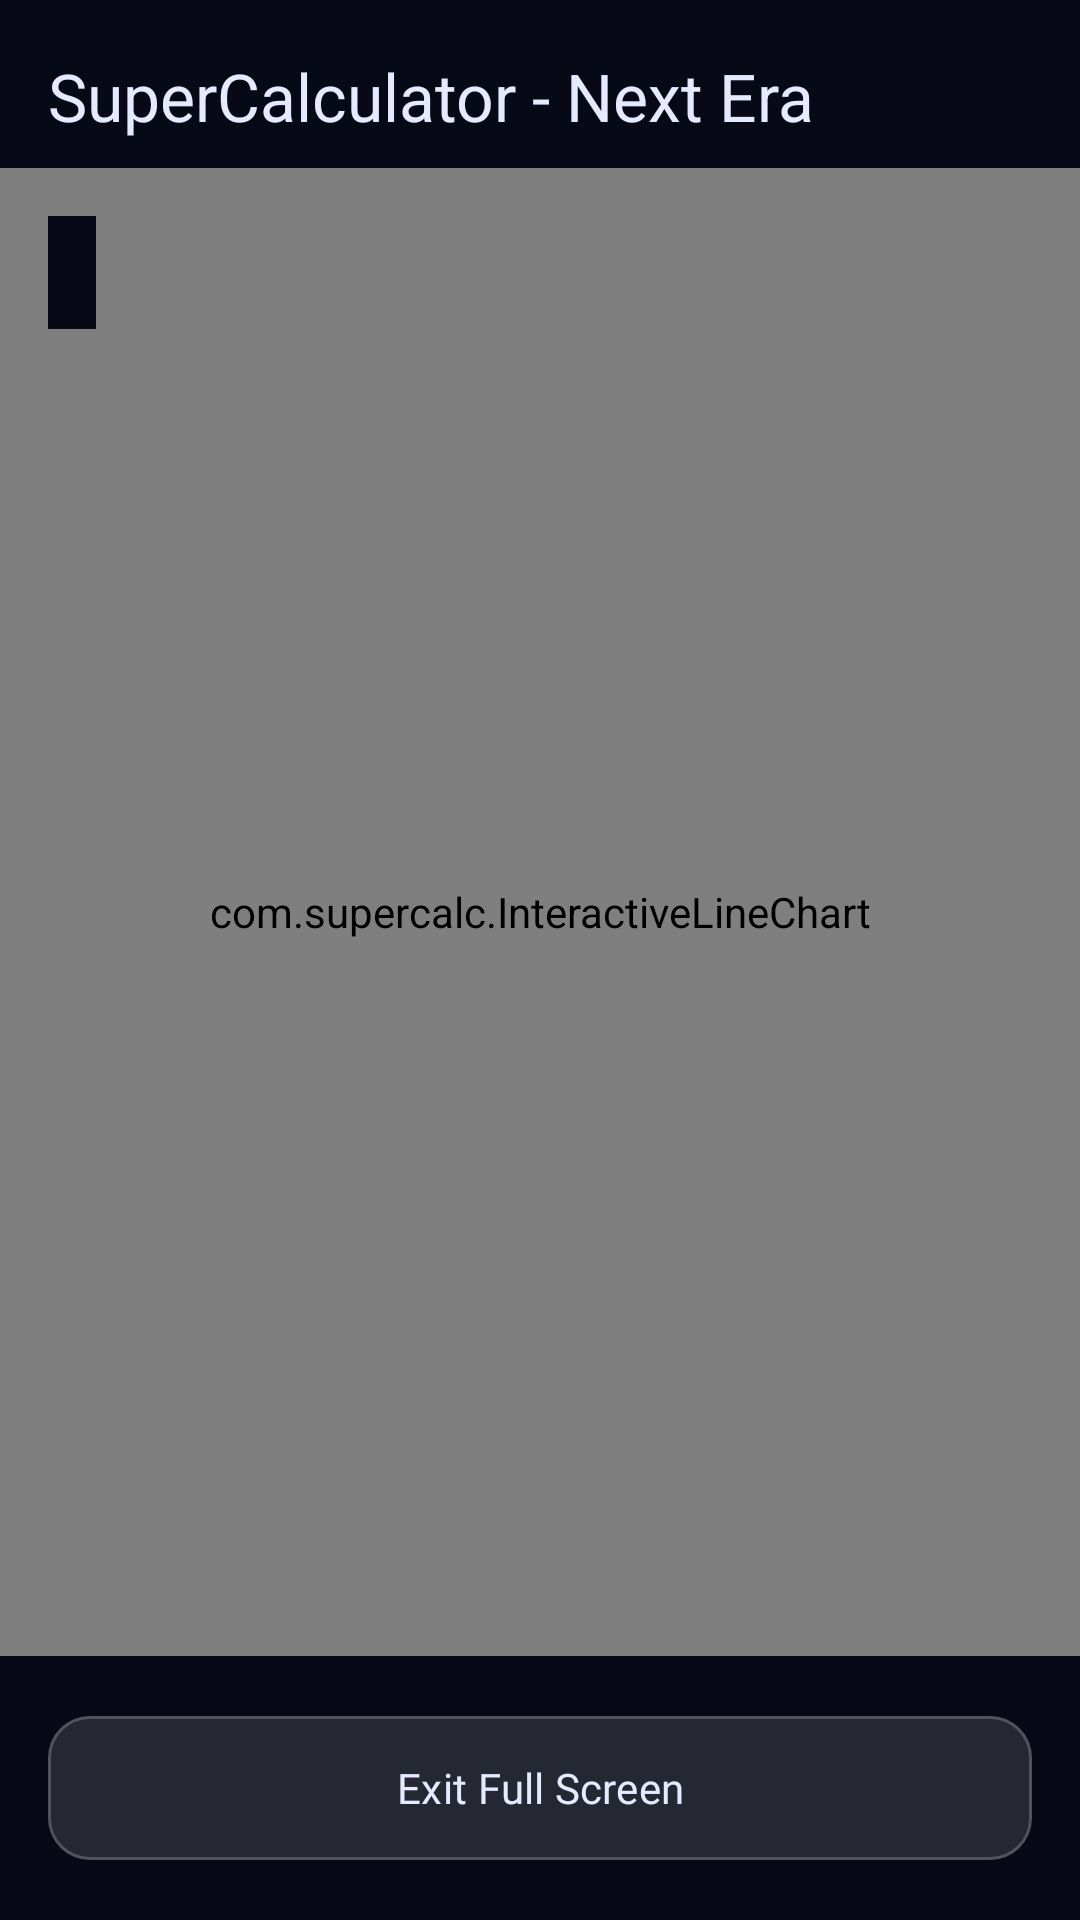

Reconstruct the res/layout file that produces this screen, plus the resources it refers to.
<!-- AndroidManifest.xml: application theme Theme.SuperCalc -->
<!-- res/layout/activity_full_screen_plot.xml -->
<?xml version="1.0" encoding="utf-8"?>
<androidx.coordinatorlayout.widget.CoordinatorLayout
    xmlns:android="http://schemas.android.com/apk/res/android"
    xmlns:app="http://schemas.android.com/apk/res-auto"
    android:layout_width="match_parent"
    android:layout_height="match_parent"
    android:background="@color/sc_void"
    android:clipChildren="true"
    android:clipToPadding="true"
    android:fitsSystemWindows="true">

    <com.google.android.material.appbar.AppBarLayout
        android:layout_width="match_parent"
        android:layout_height="wrap_content"
        android:background="@color/sc_void">

        <com.google.android.material.appbar.MaterialToolbar
            android:id="@+id/toolbar"
            android:layout_width="match_parent"
            android:layout_height="?attr/actionBarSize"
            app:title="@string/app_name"
            app:titleTextColor="@color/m3_on_surface" />

    </com.google.android.material.appbar.AppBarLayout>

    <LinearLayout
        android:layout_width="match_parent"
        android:layout_height="match_parent"
        android:clipChildren="true"
        android:clipToPadding="true"
        android:orientation="vertical"
        android:paddingTop="56dp">

        <FrameLayout
            android:layout_width="match_parent"
            android:layout_height="0dp"
            android:layout_weight="1"
            android:clipChildren="true"
            android:clipToPadding="true">

            <com.supercalc.InteractiveLineChart
                android:id="@+id/full_screen_chart"
                android:layout_width="match_parent"
                android:layout_height="match_parent"
                android:clipChildren="true"
                android:clipToPadding="true" />

            <TextView
                android:id="@+id/coordinate_display"
                android:layout_width="wrap_content"
                android:layout_height="wrap_content"
                android:layout_margin="16dp"
                android:background="@color/sc_void"
                android:padding="8dp"
                android:textColor="@color/m3_on_surface"
                android:textSize="16sp"
                android:fontFamily="@font/jetbrains_mono"
                android:visibility="visible" />

        </FrameLayout>

        <com.google.android.material.button.MaterialButton
            android:id="@+id/btn_exit"
            style="@style/Widget.SuperCalc.GlassButton"
            android:layout_width="match_parent"
            android:layout_height="56dp"
            android:layout_margin="16dp"
            android:text="@string/exit_full_screen"
            android:fontFamily="@font/jetbrains_mono"
            android:textSize="14sp"
            app:cornerRadius="14dp" />

    </LinearLayout>

</androidx.coordinatorlayout.widget.CoordinatorLayout>
<!-- resources referenced by this layout -->
<resources>
  <color name="m3_on_surface">#FFE6EAFF</color>
  <color name="sc_void">#FF070A16</color>
  <string name="app_name">SuperCalculator - Next Era</string>
  <string name="exit_full_screen">Exit Full Screen</string>
  <style name="Widget.SuperCalc.GlassButton" parent="Widget.Material3.Button.TonalButton">
          <item name="backgroundTint">@color/glass_button_tint</item>
          <item name="strokeColor">@color/glass_stroke</item>
          <item name="strokeWidth">1dp</item>
          <item name="cornerRadius">16dp</item>
          <item name="elevation">0dp</item>
          <item name="rippleColor">@color/glass_ripple</item>
          <item name="android:textColor">@color/m3_on_surface</item>
          <item name="iconTint">@color/m3_on_surface</item>
      </style>
  <style name="Theme.SuperCalc" parent="Theme.Material3.Dark.NoActionBar">
          
          <item name="colorPrimary">@color/m3_primary</item>
          <item name="colorOnPrimary">@color/m3_on_primary</item>
          <item name="colorPrimaryContainer">@color/m3_primary_container</item>
          <item name="colorOnPrimaryContainer">@color/m3_on_primary_container</item>
          <item name="colorSurface">@color/m3_surface</item>
          <item name="colorOnSurface">@color/m3_on_surface</item>
          <item name="colorSurfaceVariant">@color/m3_surface_variant</item>
          <item name="colorOnSurfaceVariant">@color/m3_on_surface_variant</item>
          <item name="colorOutline">@color/m3_outline</item>
          <item name="colorOutlineVariant">@color/m3_outline_variant</item>
  
          
          <item name="fontFamily">@font/outfit_regular</item>
  
          
          <item name="android:statusBarColor">@color/sc_void</item>
          <item name="android:navigationBarColor">@color/sc_void</item>
          <item name="android:windowBackground">@color/sc_void</item>
          <item name="android:windowLightStatusBar">false</item>
      </style>
  <color name="glass_stroke">#33FFFFFF</color>
  <color name="glass_ripple">#33FFFFFF</color>
  <color name="m3_primary">#FF818CF8</color>
  <color name="m3_on_primary">#FF0B0E1C</color>
  <color name="m3_primary_container">#FF312E81</color>
  <color name="m3_on_primary_container">#FFC7D2FE</color>
  <color name="m3_surface">#FF0B0E1C</color>
  <color name="m3_surface_variant">#FF1C2340</color>
  <color name="m3_on_surface_variant">#FFA7B0D6</color>
  <color name="m3_outline">#FF6B7699</color>
  <color name="m3_outline_variant">#FF2B3350</color>
</resources>
